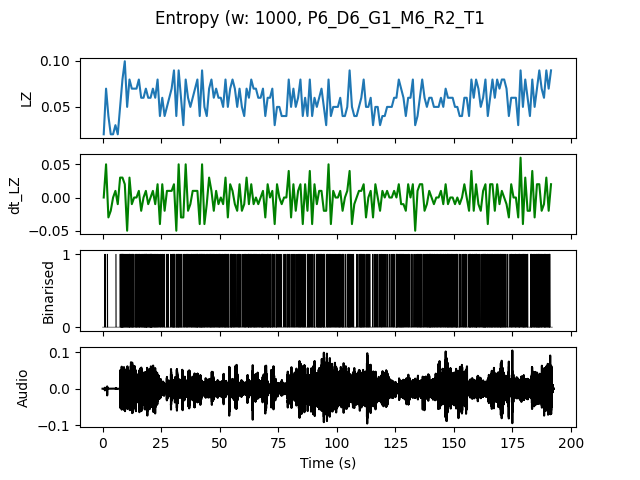

Values plotted in this chart, from the file beside it:
, t0, LZ, dt_LZ, IOI
0.0, 0.0, 0.01993, 0.0, 0.0
1.0, 1.0, 0.06976, 0.04983, 0.3333
2.0, 2.0, 0.03986, -0.0299, 1.0
3.0, 3.0, 0.01993, -0.01993, 0.0
4.0, 4.0, 0.01993, 0.0, 0.0
5.0, 5.0, 0.0299, 0.009966, 1.0
6.0, 6.0, 0.01993, -0.009966, 0.0
7.0, 7.0, 0.04983, 0.0299, 0.2
8.0, 8.0, 0.07973, 0.0299, 0.1111
9.0, 9.0, 0.09966, 0.01993, 0.1667
10.0, 10.0, 0.04983, -0.04983, 0.25
11.0, 11.0, 0.07973, 0.0299, 0.1429
12.0, 12.0, 0.06976, -0.009966, 0.1667
13.0, 13.0, 0.06976, 0.0, 0.25
14.0, 14.0, 0.06976, 0.0, 0.1429
15.0, 15.0, 0.07973, 0.009966, 0.1667
16.0, 16.0, 0.05979, -0.01993, 0.25
17.0, 17.0, 0.05979, 0.0, 0.1667
18.0, 18.0, 0.06976, 0.009966, 0.125
19.0, 19.0, 0.05979, -0.009966, 0.2
20.0, 20.0, 0.05979, 0.0, 0.125
21.0, 21.0, 0.06976, 0.009966, 0.2
22.0, 22.0, 0.05979, -0.009966, 0.2
23.0, 23.0, 0.07973, 0.01993, 0.1667
24.0, 24.0, 0.03986, -0.03986, 0.3333
25.0, 25.0, 0.05979, 0.01993, 0.2
26.0, 26.0, 0.03986, -0.01993, 0.5
27.0, 27.0, 0.04983, 0.009966, 0.2
28.0, 28.0, 0.05979, 0.009966, 0.5
29.0, 29.0, 0.06976, 0.009966, 0.2
30.0, 30.0, 0.08969, 0.01993, 0.1429
31.0, 31.0, 0.03986, -0.04983, 0.3333
32.0, 32.0, 0.08969, 0.04983, 0.1429
33.0, 33.0, 0.05979, -0.0299, 0.2
34.0, 34.0, 0.0299, -0.0299, 0.5
35.0, 35.0, 0.07973, 0.04983, 0.1667
36.0, 36.0, 0.05979, -0.01993, 0.2
37.0, 37.0, 0.04983, -0.009966, 0.3333
38.0, 38.0, 0.05979, 0.009966, 0.25
39.0, 39.0, 0.06976, 0.009966, 0.2
40.0, 40.0, 0.07973, 0.009966, 0.125
41.0, 41.0, 0.03986, -0.03986, 0.25
42.0, 42.0, 0.08969, 0.04983, 0.1429
43.0, 43.0, 0.04983, -0.03986, 0.2
44.0, 44.0, 0.03986, -0.009966, 0.3333
45.0, 45.0, 0.06976, 0.0299, 0.2
46.0, 46.0, 0.07973, 0.009966, 0.1667
47.0, 47.0, 0.05979, -0.01993, 0.2
48.0, 48.0, 0.06976, 0.009966, 0.25
49.0, 49.0, 0.05979, -0.009966, 0.25
50.0, 50.0, 0.05979, 0.0, 0.2
51.0, 51.0, 0.04983, -0.009966, 0.25
52.0, 52.0, 0.07973, 0.0299, 0.1667
53.0, 53.0, 0.04983, -0.0299, 0.25
54.0, 54.0, 0.06976, 0.01993, 0.25
55.0, 55.0, 0.07973, 0.009966, 0.2
56.0, 56.0, 0.06976, -0.009966, 0.2
57.0, 57.0, 0.04983, -0.01993, 0.5
58.0, 58.0, 0.06976, 0.01993, 0.2
59.0, 59.0, 0.04983, -0.01993, 0.3333
... 132 more rows
